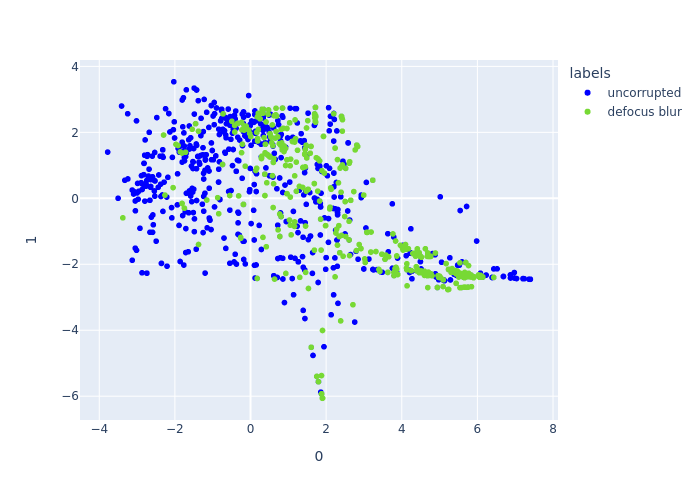

The file beside this chart, header and first rows:
0, 1, labels, names
5.626, -2.402, train, crop_00025_CHOZN_1B6_002_XY079_DIC.tif
-2.519, -1.908, train, crop_00020_PHX26_1D1_001_XY068_DIC.tif
-2.623, -1.901, train, crop_00036_PHX26_1D4_001_XY085_DIC.tif
-3.003, -2.29, train, crop_00024_CHOZN_1B7_001_XY024_DIC.tif
-1.101, 0.06585, train, crop_00054_CHOZN_1B6_001_XY018_DIC.tif
1.918, 2.755, train, crop_00057_PHX26_1D4_001_XY046_DIC.tif
-3.062, -0.1008, train, crop_00001_CHOZN_1B5_001_XY010_DIC.tif
5.25, -2.209, train, crop_00019_PHX26_1D2_001_XY068_DIC.tif
-2.811, -0.05638, train, crop_00043_CHOZN_1B5_001_XY099_DIC.tif
-2.066, 0.8729, train, crop_00037_CHOZN_1B7_001_XY068_DIC.tif
1.156, 1.77, train, crop_00013_CHOZN_1B6_001_XY100_DIC.tif
1.447, 1.507, train, crop_00061_PHX26_1D2_001_XY066_DIC.tif
-3.458, 4.159, train, crop_00017_CHOZN_1B5_001_XY067_DIC.tif
7.397, -2.454, train, crop_00036_PHX26_1D4_001_XY011_DIC.tif
-3.635, -0.4024, train, crop_00017_PHX26_1D1_001_XY004_DIC.tif
1.894, -6.078, train, crop_00016_CHOZN_1B5_001_XY054_DIC.tif
2.858, -0.4467, train, crop_00044_CHOZN_1B7_001_XY027_DIC.tif
1.777, -1.254, train, crop_00039_PHX26_1D4_001_XY077_DIC.tif
-1.014, -1.242, train, crop_00026_PHX26_1D3_001_XY066_DIC.tif
-3.373, -0.7725, train, crop_00035_CHOZN_1B6_002_XY089_DIC.tif
0.7371, -2.661, train, crop_00033_CHOZN_1B7_001_XY040_DIC.tif
5.386, -2.374, train, crop_00003_PHX26_1D2_001_XY052_DIC.tif
-0.7463, -1.192, train, crop_00043_CHOZN_1B5_001_XY075_DIC.tif
0.2872, -2.401, train, crop_00017_PHX26_1D2_001_XY025_DIC.tif
-1.571, 2.766, train, crop_00012_CHOZN_1B6_001_XY023_DIC.tif
2.722, -0.6806, train, crop_00020_PHX26_1D2_001_XY079_DIC.tif
2.115, -1.392, train, crop_00027_PHX26_1D2_001_XY078_DIC.tif
-3.036, -0.05417, train, crop_00021_PHX26_1D3_001_XY081_DIC.tif
-2.534, 0.3056, train, crop_00003_CHOZN_1B6_002_XY077_DIC.tif
-2.842, 0.69, train, crop_00015_CHOZN_1B5_001_XY020_DIC.tif
5.436, -2.157, train, crop_00018_PHX26_1D4_001_XY082_DIC.tif
-3.439, -0.1639, train, crop_00006_PHX26_1D1_001_XY068_DIC.tif
-3.883, 1.419, train, crop_00018_CHOZN_1B6_001_XY099_DIC.tif
6.009, -2.387, train, crop_00018_PHX26_1D3_001_XY050_DIC.tif
0.6152, -2.436, train, crop_00009_CHOZN_1B5_001_XY049_DIC.tif
-0.9086, 2.23, train, crop_00030_CHOZN_1B5_001_XY054_DIC.tif
3.221, -0.9062, train, crop_00034_PHX26_1D1_001_XY068_DIC.tif
0.7913, -2.668, train, crop_00050_CHOZN_1B5_001_XY022_DIC.tif
-3.331, 0.1891, train, crop_00062_CHOZN_1B6_002_XY054_DIC.tif
-1.001, 2.504, train, crop_00039_PHX26_1D1_001_XY016_DIC.tif
2.26, -2.03, train, crop_00000_CHOZN_1B5_001_XY047_DIC.tif
-2.634, 0.6416, train, crop_00058_PHX26_1D4_001_XY068_DIC.tif
-1.928, 3.394, train, crop_00047_PHX26_1D1_001_XY021_DIC.tif
-2.212, 0.3658, train, crop_00063_CHOZN_1B6_002_XY083_DIC.tif
-2.161, 1.282, train, crop_00052_PHX26_1D2_001_XY046_DIC.tif
6.101, -2.386, train, crop_00060_PHX26_1D2_001_XY043_DIC.tif
2.283, -1.16, train, crop_00049_PHX26_1D4_001_XY077_DIC.tif
2.329, 2.697, train, crop_00008_PHX26_1D4_001_XY064_DIC.tif
-0.1287, 2.489, train, crop_00010_PHX26_1D2_001_XY047_DIC.tif
2.759, -0.1831, train, crop_00030_CHOZN_1B6_002_XY089_DIC.tif
1.956, 1.017, train, crop_00037_PHX26_1D3_001_XY084_DIC.tif
-3.599, 2.871, train, crop_00035_CHOZN_1B5_001_XY049_DIC.tif
3.767, -2.192, train, crop_00017_PHX26_1D2_001_XY074_DIC.tif
2.517, 2.029, train, crop_00011_PHX26_1D4_001_XY075_DIC.tif
-3.375, -2.448, train, crop_00056_CHOZN_1B7_001_XY081_DIC.tif
-2.336, -1.588, train, crop_00001_CHOZN_1B7_001_XY024_DIC.tif
-1.592, 2.89, train, crop_00000_CHOZN_1B6_001_XY013_DIC.tif
-1.357, 2.701, train, crop_00003_PHX26_1D3_001_XY040_DIC.tif
-2.09, 3.574, train, crop_00010_CHOZN_1B7_001_XY040_DIC.tif
2.641, 1.219, train, crop_00010_CHOZN_1B6_002_XY007_DIC.tif
... 2,040 more rows
